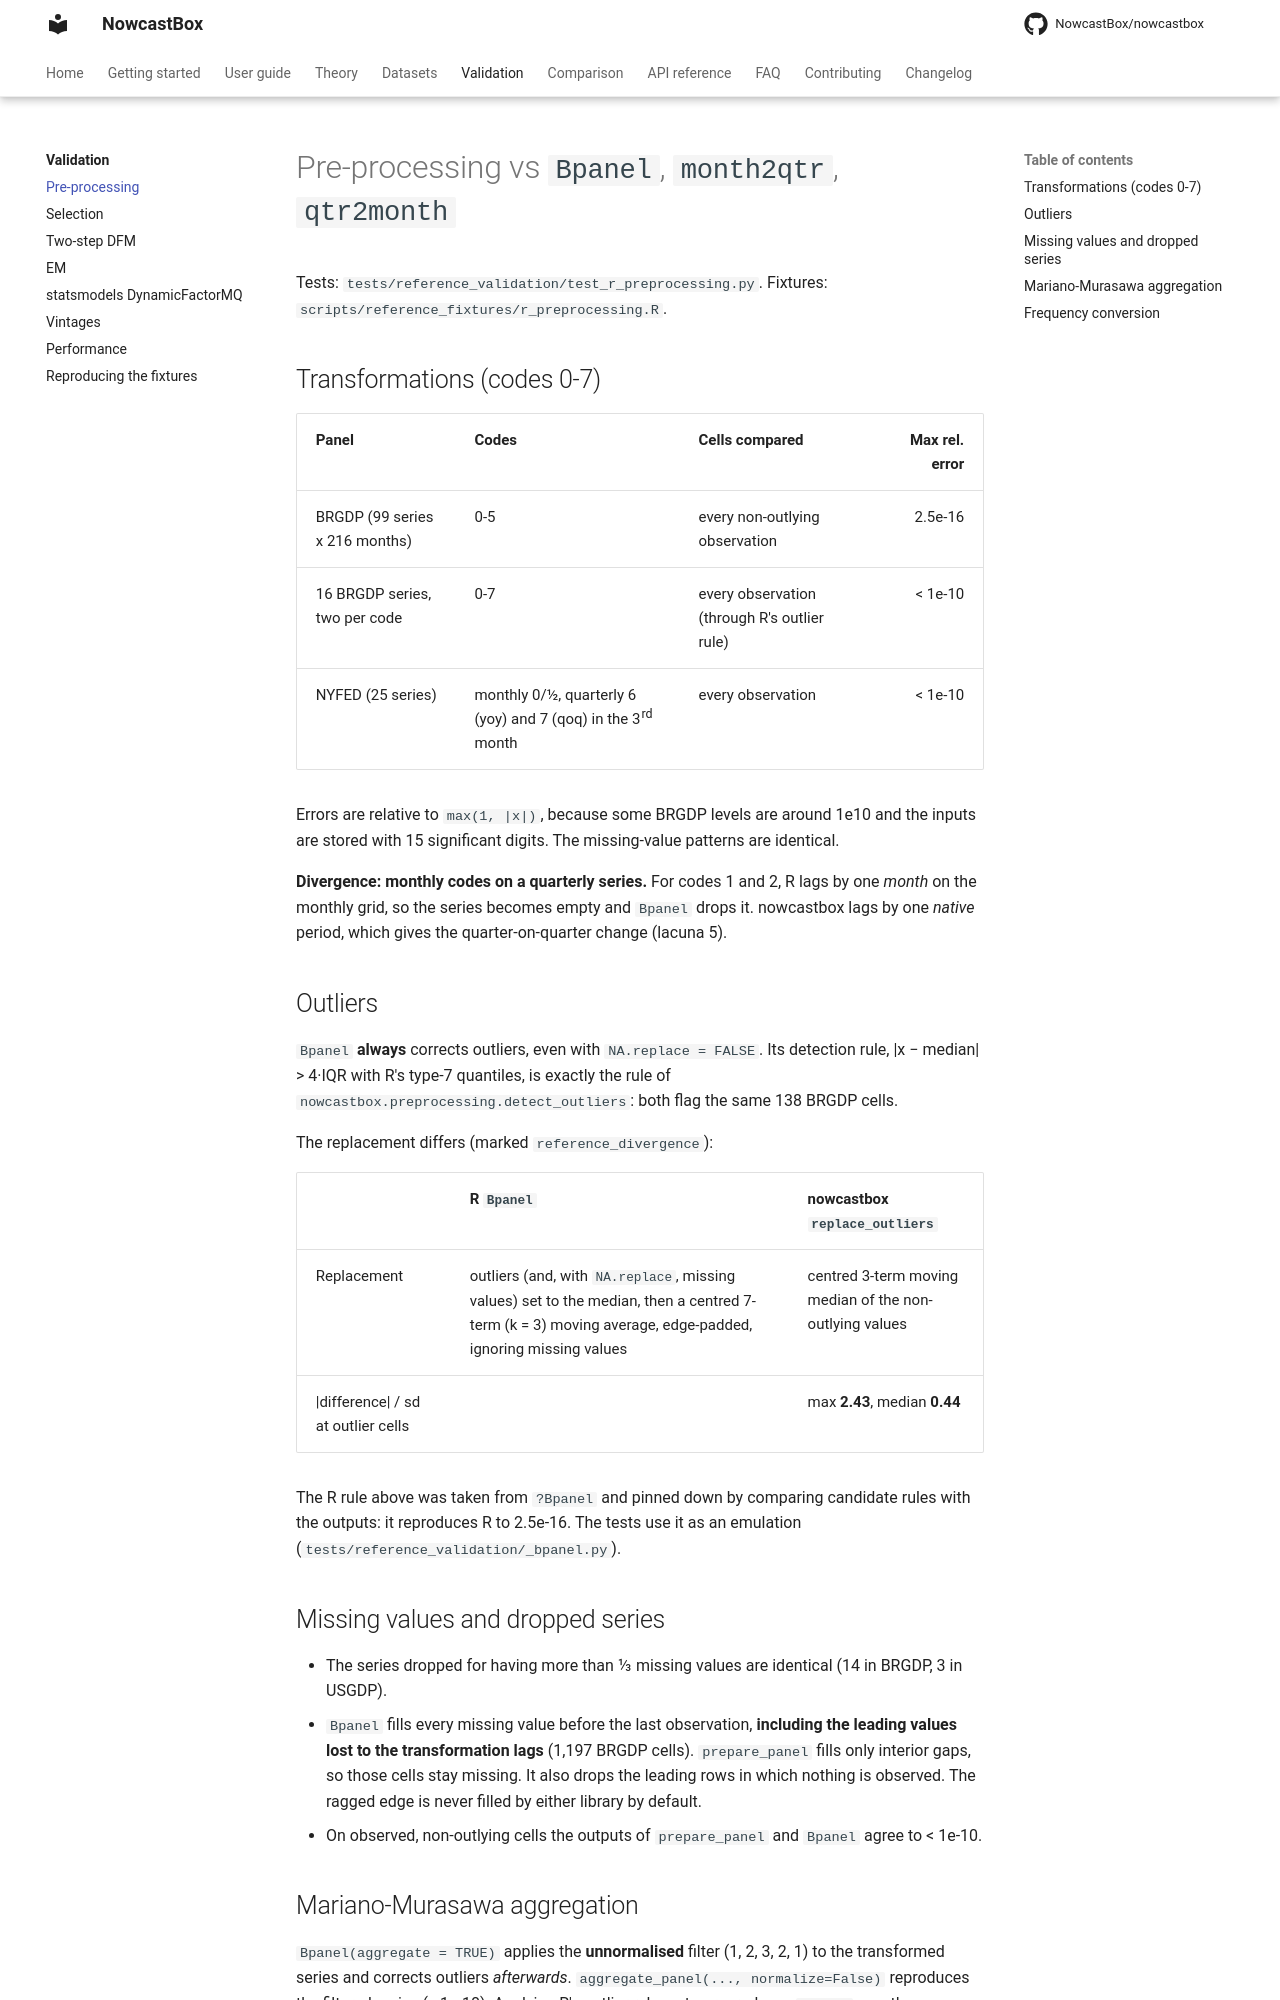

repository: NowcastBox/nowcastbox · page: validation/preprocessing/index.html · generator: mkdocs

# Pre-processing vs `Bpanel`, `month2qtr`, `qtr2month`

Tests: `tests/reference_validation/test_r_preprocessing.py`. Fixtures:
`scripts/reference_fixtures/r_preprocessing.R`.

## Transformations (codes 0-7)

| Panel | Codes | Cells compared | Max rel. error |
|---|---|---|---:|
| BRGDP (99 series x 216 months) | 0-5 | every non-outlying observation | 2.5e-16 |
| 16 BRGDP series, two per code | 0-7 | every observation (through R's outlier rule) | < 1e-10 |
| NYFED (25 series) | monthly 0/1/2, quarterly 6 (yoy) and 7 (qoq) in the 3rd month | every observation | < 1e-10 |

Errors are relative to `max(1, |x|)`, because some BRGDP levels are around 1e10 and the
inputs are stored with 15 significant digits. The missing-value patterns are identical.

**Divergence: monthly codes on a quarterly series.** For codes 1 and 2, R lags by one
*month* on the monthly grid, so the series becomes empty and `Bpanel` drops it.
nowcastbox lags by one *native* period, which gives the quarter-on-quarter change
(lacuna 5).

## Outliers

`Bpanel` **always** corrects outliers, even with `NA.replace = FALSE`. Its detection rule,
|x − median| > 4·IQR with R's type-7 quantiles, is exactly the rule of
`nowcastbox.preprocessing.detect_outliers`: both flag the same 138 BRGDP cells.

The replacement differs (marked `reference_divergence`):

| | R `Bpanel` | nowcastbox `replace_outliers` |
|---|---|---|
| Replacement | outliers (and, with `NA.replace`, missing values) set to the median, then a centred 7-term (k = 3) moving average, edge-padded, ignoring missing values | centred 3-term moving median of the non-outlying values |
| \|difference\| / sd at outlier cells | | max **2.43**, median **0.44** |

The R rule above was taken from `?Bpanel` and pinned down by comparing candidate rules
with the outputs: it reproduces R to 2.5e-16. The tests use it as an emulation
(`tests/reference_validation/_bpanel.py`).

## Missing values and dropped series

- The series dropped for having more than 1/3 missing values are identical (14 in BRGDP,
  3 in USGDP).
- `Bpanel` fills every missing value before the last observation, **including the leading
  values lost to the transformation lags** (1,197 BRGDP cells). `prepare_panel` fills only
  interior gaps, so those cells stay missing. It also drops the leading rows in which
  nothing is observed. The ragged edge is never filled by either library by default.
- On observed, non-outlying cells the outputs of `prepare_panel` and `Bpanel` agree to
  < 1e-10.
